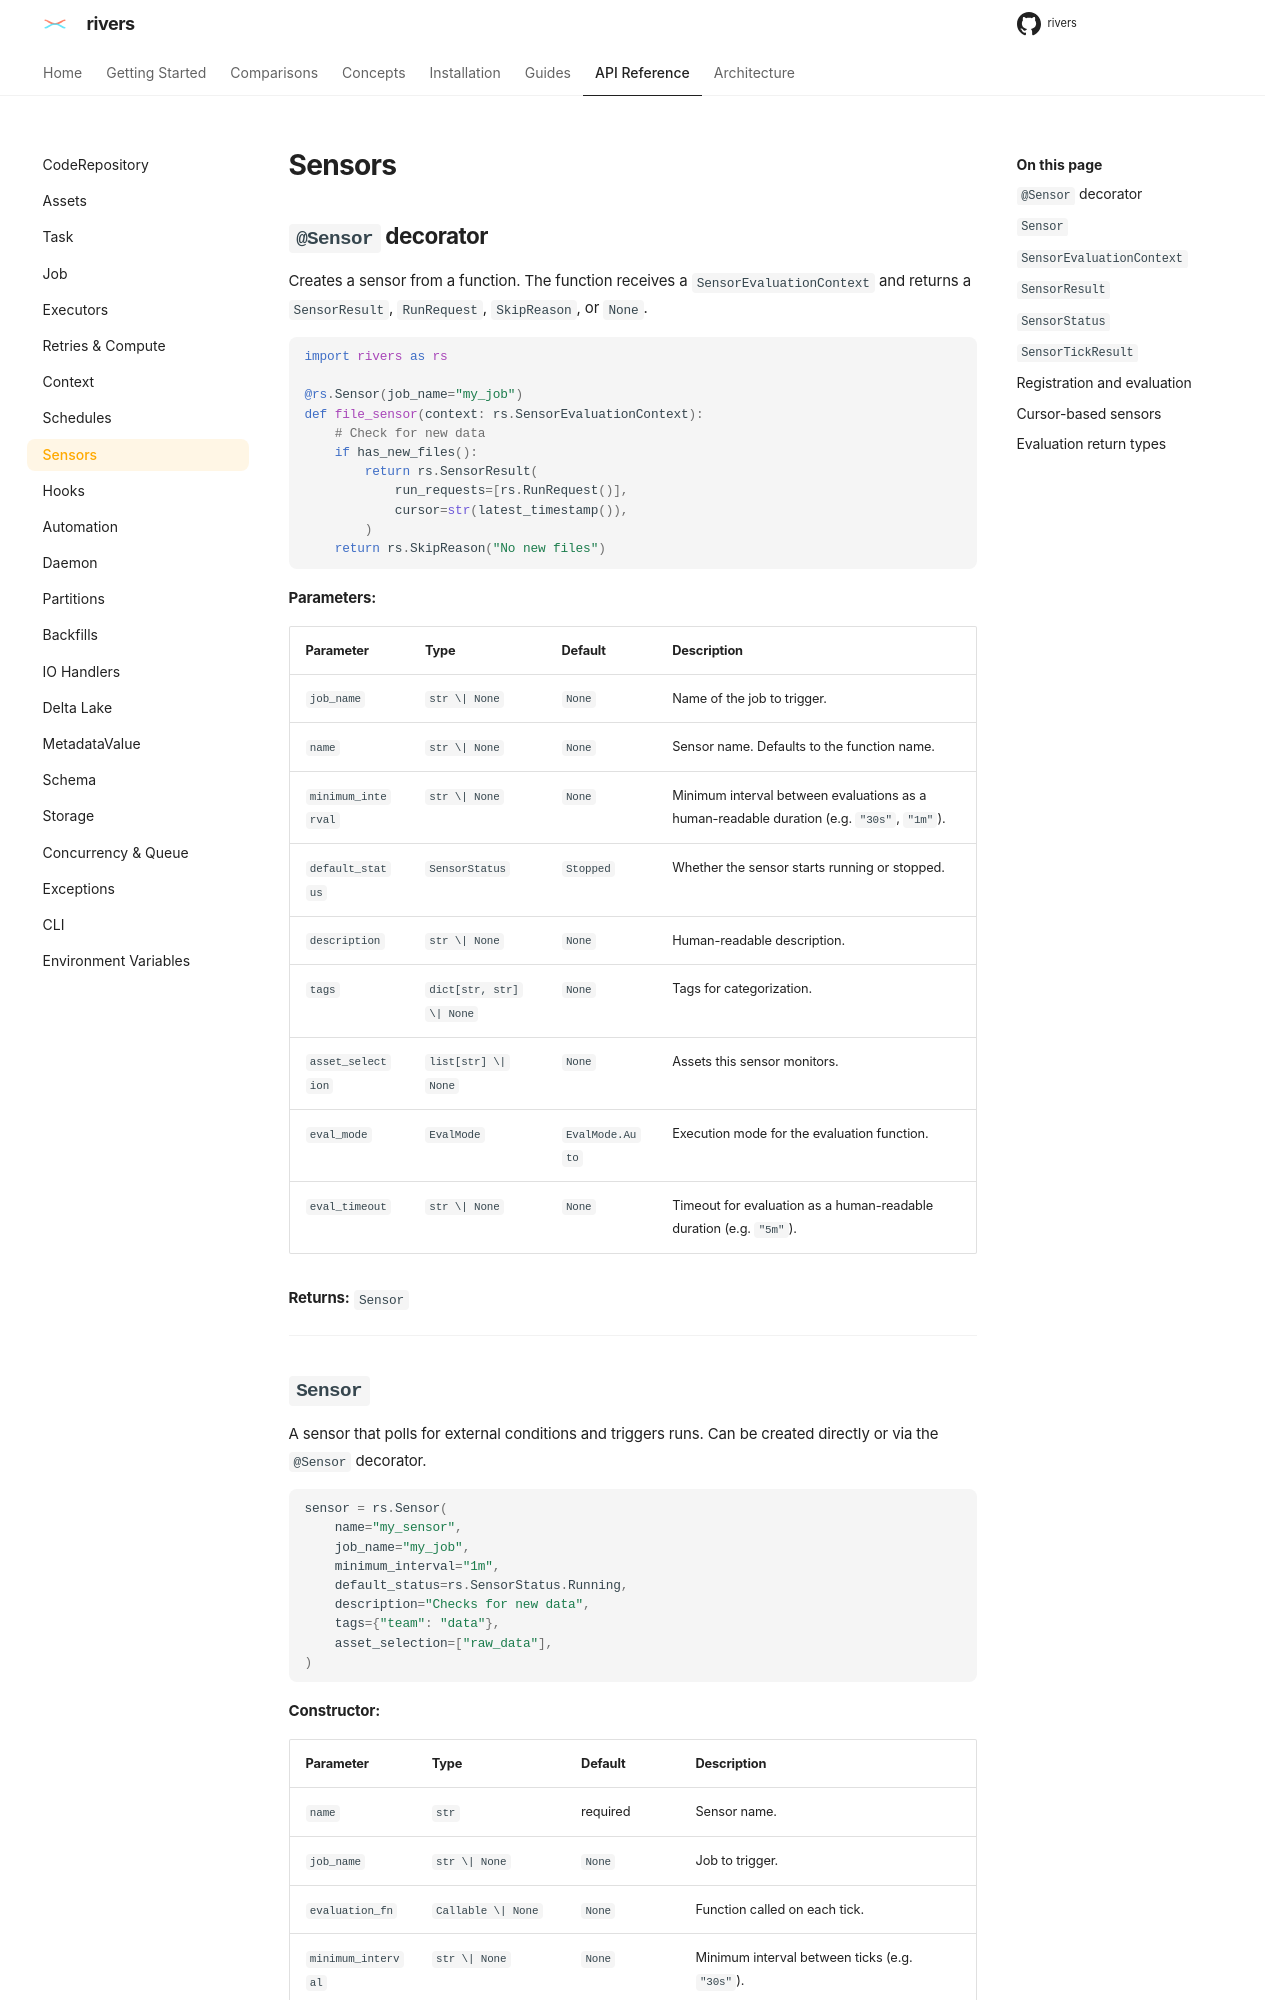

repository: ion-elgreco/rivers · page: 0.4.1/api-reference/sensors/index.html · generator: mkdocs

# Sensors

## `@Sensor` decorator

Creates a sensor from a function. The function receives a `SensorEvaluationContext` and returns a `SensorResult`, `RunRequest`, `SkipReason`, or `None`.

```python
import rivers as rs

@rs.Sensor(job_name="my_job")
def file_sensor(context: rs.SensorEvaluationContext):
    # Check for new data
    if has_new_files():
        return rs.SensorResult(
            run_requests=[rs.RunRequest()],
            cursor=str(latest_timestamp()),
        )
    return rs.SkipReason("No new files")
```

**Parameters:**

| Parameter | Type | Default | Description |
|-----------|------|---------|-------------|
| `job_name` | `str \| None` | `None` | Name of the job to trigger. |
| `name` | `str \| None` | `None` | Sensor name. Defaults to the function name. |
| `minimum_interval` | `str \| None` | `None` | Minimum interval between evaluations as a human-readable duration (e.g. `"30s"`, `"1m"`). |
| `default_status` | `SensorStatus` | `Stopped` | Whether the sensor starts running or stopped. |
| `description` | `str \| None` | `None` | Human-readable description. |
| `tags` | `dict[str, str] \| None` | `None` | Tags for categorization. |
| `asset_selection` | `list[str] \| None` | `None` | Assets this sensor monitors. |
| `eval_mode` | `EvalMode` | `EvalMode.Auto` | Execution mode for the evaluation function. |
| `eval_timeout` | `str \| None` | `None` | Timeout for evaluation as a human-readable duration (e.g. `"5m"`). |

**Returns:** `Sensor`

---

## `Sensor`

A sensor that polls for external conditions and triggers runs. Can be created directly or via the `@Sensor` decorator.

```python
sensor = rs.Sensor(
    name="my_sensor",
    job_name="my_job",
    minimum_interval="1m",
    default_status=rs.SensorStatus.Running,
    description="Checks for new data",
    tags={"team": "data"},
    asset_selection=["raw_data"],
)
```

**Constructor:**

| Parameter | Type | Default | Description |
|-----------|------|---------|-------------|
| `name` | `str` | required | Sensor name. |
| `job_name` | `str \| None` | `None` | Job to trigger. |
| `evaluation_fn` | `Callable \| None` | `None` | Function called on each tick. |
| `minimum_interval` | `str \| None` | `None` | Minimum interval between ticks (e.g. `"30s"`). |
| `default_status` | `SensorStatus` | `Stopped` | Initial status. |
| `description` | `str \| None` | `None` | Description. |
| `tags` | `dict[str, str] \| None` | `None` | Tags. |
| `asset_selection` | `list[str] \| None` | `None` | Assets this sensor monitors. |
| `eval_mode` | `EvalMode` | `EvalMode.Auto` | Execution mode for the evaluation function. |
| `eval_timeout` | `str \| None` | `None` | Timeout for evaluation as a human-readable duration (e.g. `"5m"`). |

**Properties:**

| Property | Type | Description |
|----------|------|-------------|
| `name` | `str` | Sensor name. |
| `job_name` | `str \| None` | Target job name. |
| `minimum_interval` | `str \| None` | Min interval between ticks. |
| `default_status` | `SensorStatus` | Initial status. |
| `description` | `str \| None` | Description. |
| `tags` | `dict[str, str] \| None` | Tags. |
| `asset_selection` | `list[str] \| None` | Monitored assets. |
| `eval_mode` | `EvalMode` | Execution mode. |
| `eval_timeout` | `str \| None` | Evaluation timeout. |
| `monitored_status` | `RunStatus \| None` | Status a run-status sensor watches; `None` for a plain sensor. |
| `monitored_jobs` | `list[str] \| None` | Jobs a run-status sensor watches. |

---
